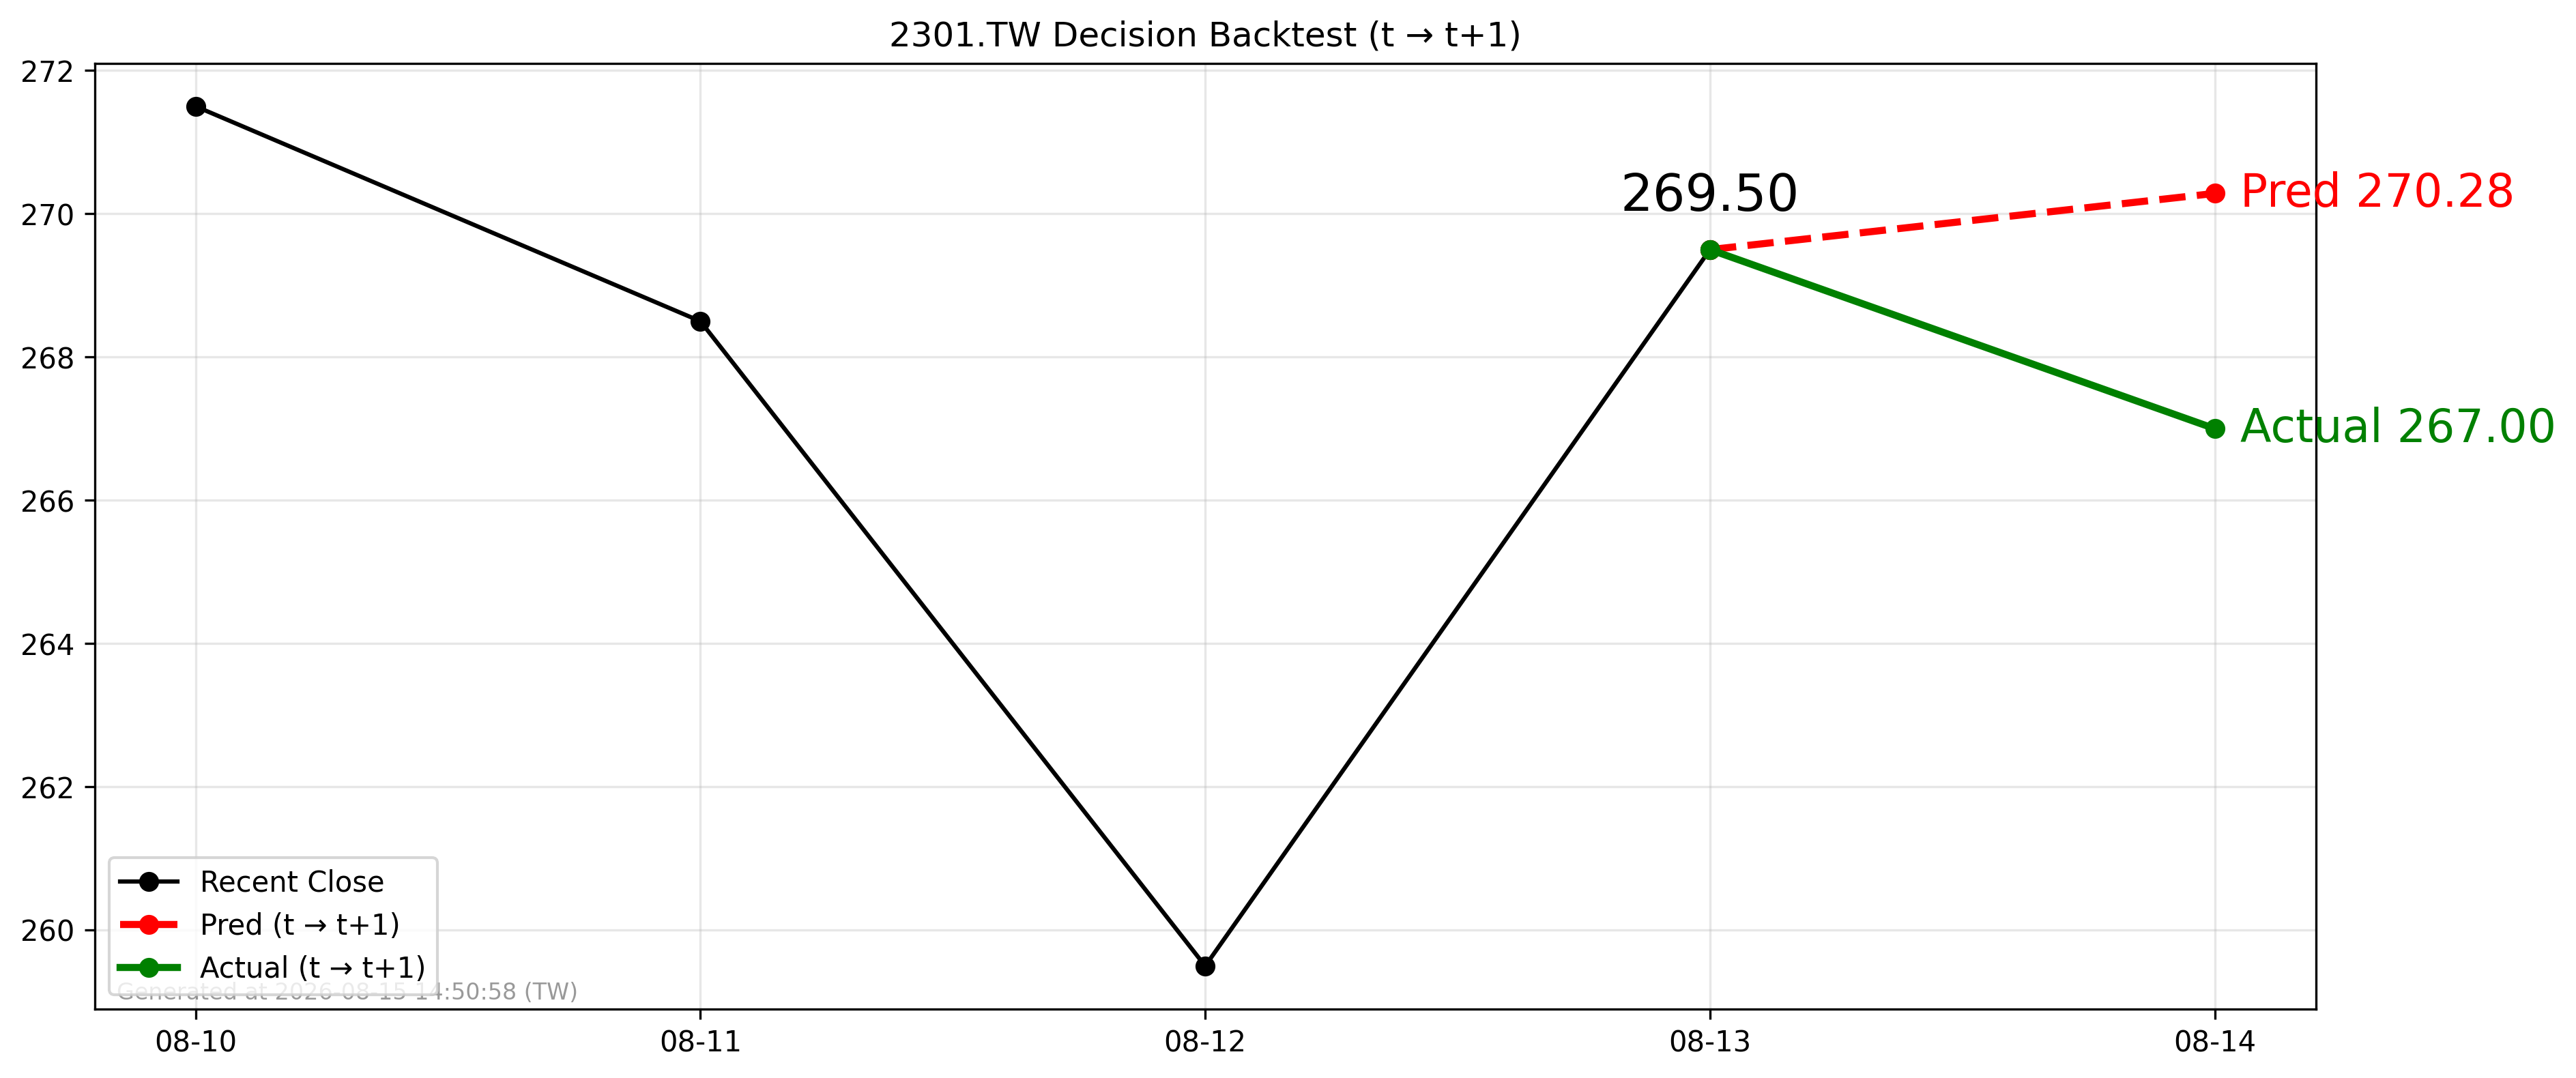

Values plotted in this chart, from the file beside it:
forecast_date, decision_day, close_t, pred_t1, actual_t1, direction_pred, direction_actual
2026-08-13, 2026-08-13, 269.5, 270.3, 267.0, 1, -1
